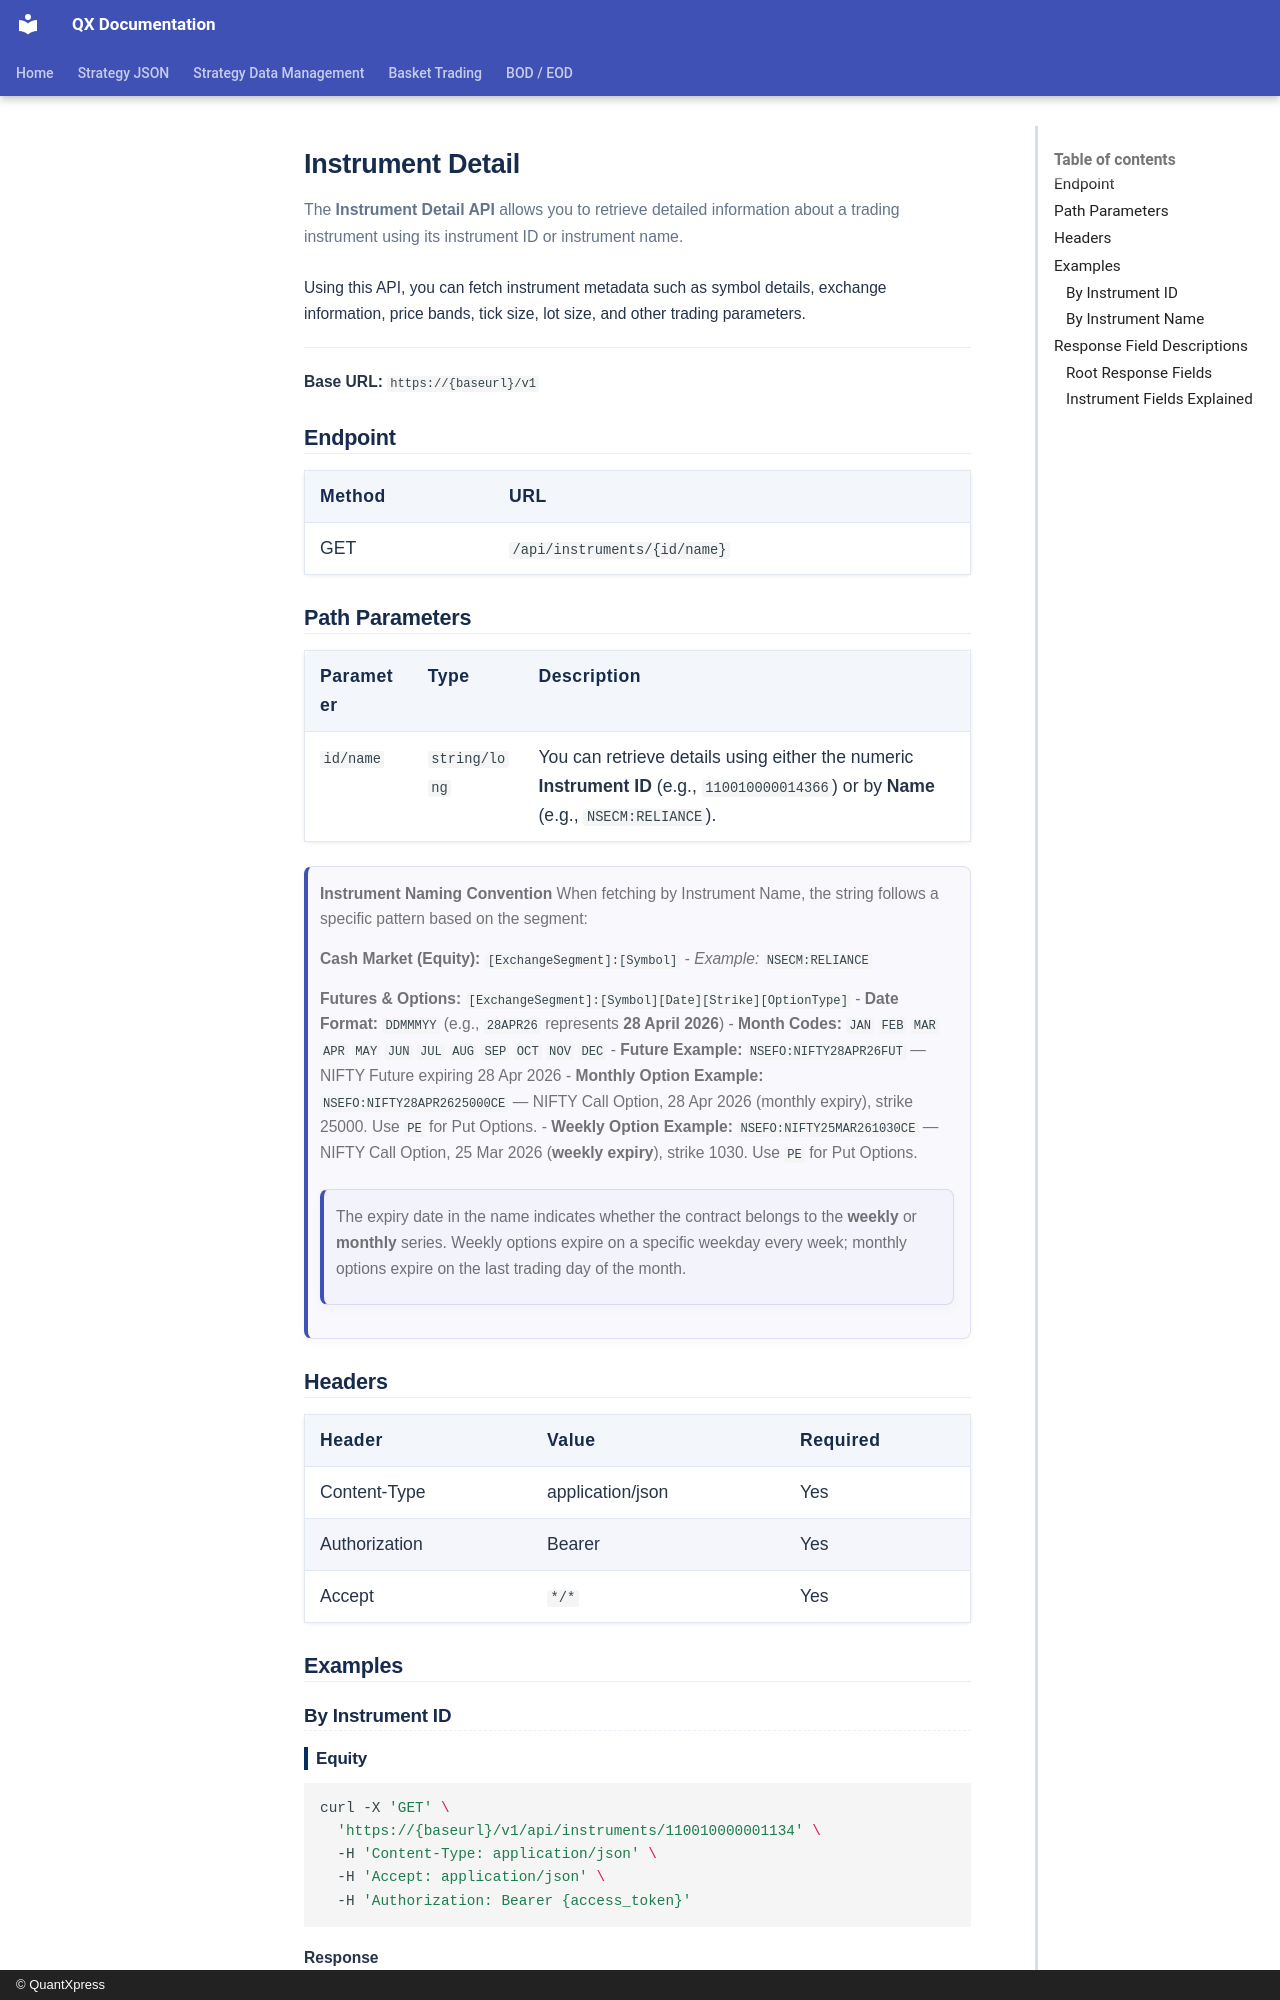

repository: Rohan-quantxpress/QX-Documentation · page: blitz-api/api/market-data/instrumentDetail/index.html · generator: mkdocs · copyright: © QuantXpress

# Instrument Detail

The **Instrument Detail API** allows you to retrieve detailed information about a trading instrument using its instrument ID or instrument name.

Using this API, you can fetch instrument metadata such as symbol details, exchange information, price bands, tick size, lot size, and other trading parameters.

---
**Base URL:** `https://{baseurl}/v1`

## Endpoint

| Method | URL                             |
|--------|----------------------------------|
| GET    | `/api/instruments/{id/name}`     |

## Path Parameters

| Parameter  | Type          | Description                                                                                                 |
|------------|---------------|-------------------------------------------------------------------------------------------------------------|
| `id/name`  | `string/long` | You can retrieve details using either the numeric **Instrument ID** (e.g., `110010000014366`) or by **Name** (e.g., `NSECM:RELIANCE`). |

> **Instrument Naming Convention**
> When fetching by Instrument Name, the string follows a specific pattern based on the segment:
>
> **Cash Market (Equity):** `[ExchangeSegment]:[Symbol]`
> - *Example:* `NSECM:RELIANCE`
>
> **Futures & Options:** `[ExchangeSegment]:[Symbol][Date][Strike][OptionType]`
> - **Date Format:** `DDMMMYY` (e.g., `28APR26` represents **28 April 2026**)
> - **Month Codes:** `JAN` `FEB` `MAR` `APR` `MAY` `JUN` `JUL` `AUG` `SEP` `OCT` `NOV` `DEC`
> - **Future Example:** `NSEFO:NIFTY28APR26FUT` — NIFTY Future expiring 28 Apr 2026
> - **Monthly Option Example:** `NSEFO:NIFTY28APR2625000CE` — NIFTY Call Option, 28 Apr 2026 (monthly expiry), strike 25000. Use `PE` for Put Options.
> - **Weekly Option Example:** `NSEFO:NIFTY25MAR261030CE` — NIFTY Call Option, 25 Mar 2026 (**weekly expiry**), strike 1030. Use `PE` for Put Options.
>
> > The expiry date in the name indicates whether the contract belongs to the **weekly** or **monthly** series. Weekly options expire on a specific weekday every week; monthly options expire on the last trading day of the month.

## Headers

| Header        | Value                | Required |
|---------------|----------------------|----------|
| Content-Type  | application/json     | Yes      |
| Authorization | Bearer {access_token}| Yes      |
| Accept        | `*/*`                | Yes      |

## Examples

### By Instrument ID
